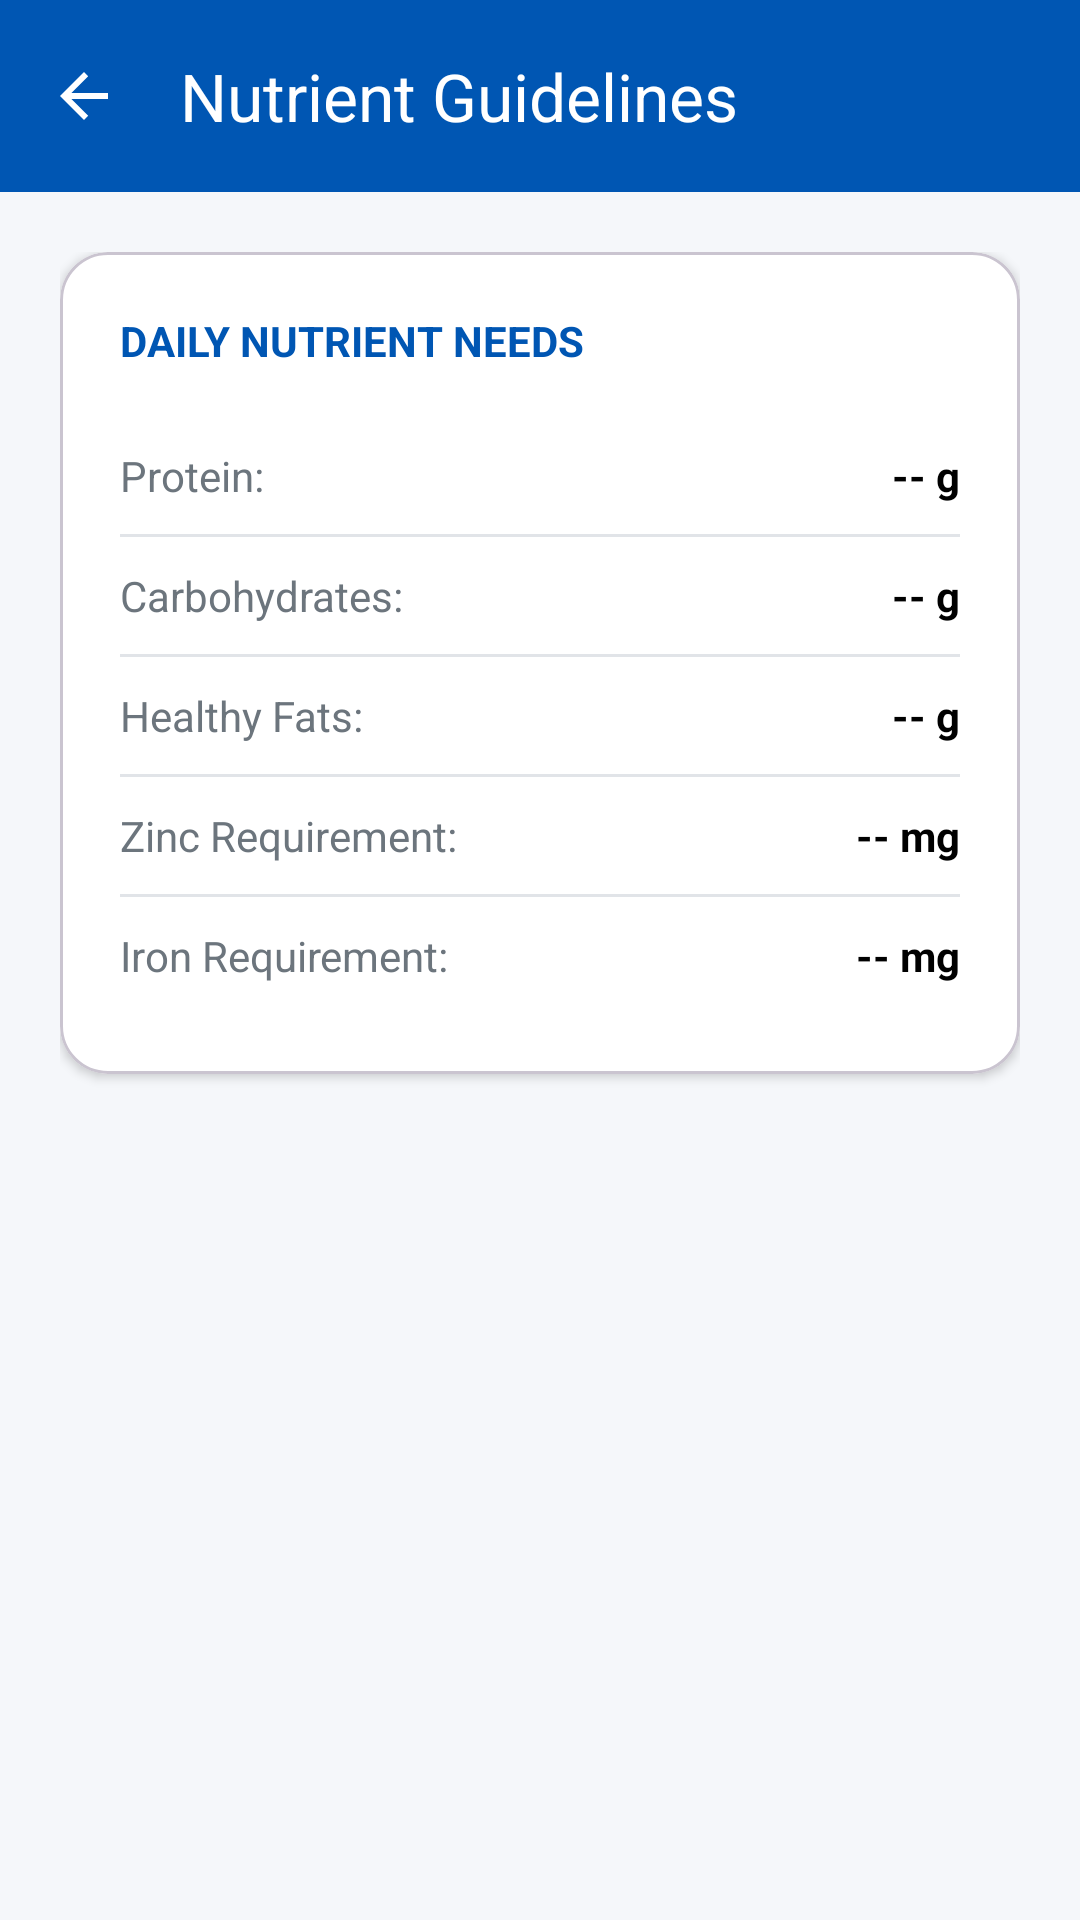

Here is an Android app screen rendered from its layout file. Give the layout XML and the strings, colors and styles it references.
<!-- AndroidManifest.xml: application theme Theme.BmiCalculator -->
<!-- res/layout/activity_nutrition.xml -->
<?xml version="1.0" encoding="utf-8"?>
<androidx.coordinatorlayout.widget.CoordinatorLayout xmlns:android="http://schemas.android.com/apk/res/android"
    xmlns:app="http://schemas.android.com/apk/res-auto"
    android:layout_width="match_parent"
    android:layout_height="match_parent"
    android:background="@color/bg_light">

    <com.google.android.material.appbar.AppBarLayout
        android:layout_width="match_parent"
        android:layout_height="wrap_content"
        android:background="@color/primary_blue">
        <com.google.android.material.appbar.MaterialToolbar
            android:id="@+id/toolbar_nutrition"
            android:layout_width="match_parent"
            android:layout_height="?attr/actionBarSize"
            app:title="Nutrient Guidelines"
            app:titleTextColor="@color/white"
            app:navigationIcon="?attr/homeAsUpIndicator"
            app:navigationIconTint="@color/white" />
    </com.google.android.material.appbar.AppBarLayout>

    <LinearLayout
        android:layout_width="match_parent"
        android:layout_height="match_parent"
        android:orientation="vertical"
        android:padding="20dp"
        app:layout_behavior="@string/appbar_scrolling_view_behavior">

        <com.google.android.material.card.MaterialCardView
            android:layout_width="match_parent"
            android:layout_height="wrap_content"
            app:cardBackgroundColor="@color/white"
            app:cardCornerRadius="16dp"
            app:cardElevation="2dp">
            <LinearLayout
                android:layout_width="match_parent"
                android:layout_height="wrap_content"
                android:orientation="vertical"
                android:padding="20dp">

                <TextView
                    android:layout_width="wrap_content"
                    android:layout_height="wrap_content"
                    android:text="Daily Nutrient Needs"
                    android:textColor="@color/primary_blue"
                    android:textSize="14sp"
                    android:textStyle="bold"
                    android:textAllCaps="true"
                    android:layout_marginBottom="16dp"/>

                <LinearLayout
                    android:layout_width="match_parent"
                    android:layout_height="wrap_content"
                    android:orientation="vertical">

                    <LinearLayout
                        android:layout_width="match_parent"
                        android:layout_height="wrap_content"
                        android:orientation="horizontal"
                        android:paddingVertical="10dp">
                        <TextView android:layout_width="0dp" android:layout_height="wrap_content" android:layout_weight="1" android:text="Protein:" android:textColor="@color/text_secondary"/>
                        <TextView android:id="@+id/tv_n_protein" android:layout_width="wrap_content" android:layout_height="wrap_content" android:text="-- g" android:textStyle="bold" android:textColor="@color/black"/>
                    </LinearLayout>
                    <View android:layout_width="match_parent" android:layout_height="1dp" android:background="@color/divider_light"/>

                    <LinearLayout
                        android:layout_width="match_parent"
                        android:layout_height="wrap_content"
                        android:orientation="horizontal"
                        android:paddingVertical="10dp">
                        <TextView android:layout_width="0dp" android:layout_height="wrap_content" android:layout_weight="1" android:text="Carbohydrates:" android:textColor="@color/text_secondary"/>
                        <TextView android:id="@+id/tv_n_carbs" android:layout_width="wrap_content" android:layout_height="wrap_content" android:text="-- g" android:textStyle="bold" android:textColor="@color/black"/>
                    </LinearLayout>
                    <View android:layout_width="match_parent" android:layout_height="1dp" android:background="@color/divider_light"/>

                    <LinearLayout
                        android:layout_width="match_parent"
                        android:layout_height="wrap_content"
                        android:orientation="horizontal"
                        android:paddingVertical="10dp">
                        <TextView android:layout_width="0dp" android:layout_height="wrap_content" android:layout_weight="1" android:text="Healthy Fats:" android:textColor="@color/text_secondary"/>
                        <TextView android:id="@+id/tv_n_fats" android:layout_width="wrap_content" android:layout_height="wrap_content" android:text="-- g" android:textStyle="bold" android:textColor="@color/black"/>
                    </LinearLayout>
                    <View android:layout_width="match_parent" android:layout_height="1dp" android:background="@color/divider_light"/>

                    <LinearLayout
                        android:layout_width="match_parent"
                        android:layout_height="wrap_content"
                        android:orientation="horizontal"
                        android:paddingVertical="10dp">
                        <TextView android:layout_width="0dp" android:layout_height="wrap_content" android:layout_weight="1" android:text="Zinc Requirement:" android:textColor="@color/text_secondary"/>
                        <TextView android:id="@+id/tv_n_zinc" android:layout_width="wrap_content" android:layout_height="wrap_content" android:text="-- mg" android:textStyle="bold" android:textColor="@color/black"/>
                    </LinearLayout>
                    <View android:layout_width="match_parent" android:layout_height="1dp" android:background="@color/divider_light"/>

                    <LinearLayout
                        android:layout_width="match_parent"
                        android:layout_height="wrap_content"
                        android:orientation="horizontal"
                        android:paddingVertical="10dp">
                        <TextView android:layout_width="0dp" android:layout_height="wrap_content" android:layout_weight="1" android:text="Iron Requirement:" android:textColor="@color/text_secondary"/>
                        <TextView android:id="@+id/tv_n_iron" android:layout_width="wrap_content" android:layout_height="wrap_content" android:text="-- mg" android:textStyle="bold" android:textColor="@color/black"/>
                    </LinearLayout>

                </LinearLayout>

            </LinearLayout>
        </com.google.android.material.card.MaterialCardView>

    </LinearLayout>
</androidx.coordinatorlayout.widget.CoordinatorLayout>
<!-- resources referenced by this layout -->
<resources>
  <color name="bg_light">#F5F7FA</color>
  <color name="black">#FF000000</color>
  <color name="divider_light">#E1E4E8</color>
  <color name="primary_blue">#0056B3</color>
  <color name="text_secondary">#6C757D</color>
  <color name="white">#FFFFFFFF</color>
  <style name="Theme.BmiCalculator" parent="Base.Theme.BmiCalculator" />
  <style name="Base.Theme.BmiCalculator" parent="Theme.Material3.Light.NoActionBar">
          
          <item name="colorPrimary">@color/primary_blue</item>
          <item name="android:textColorHint">@color/black</item>
      </style>
</resources>
